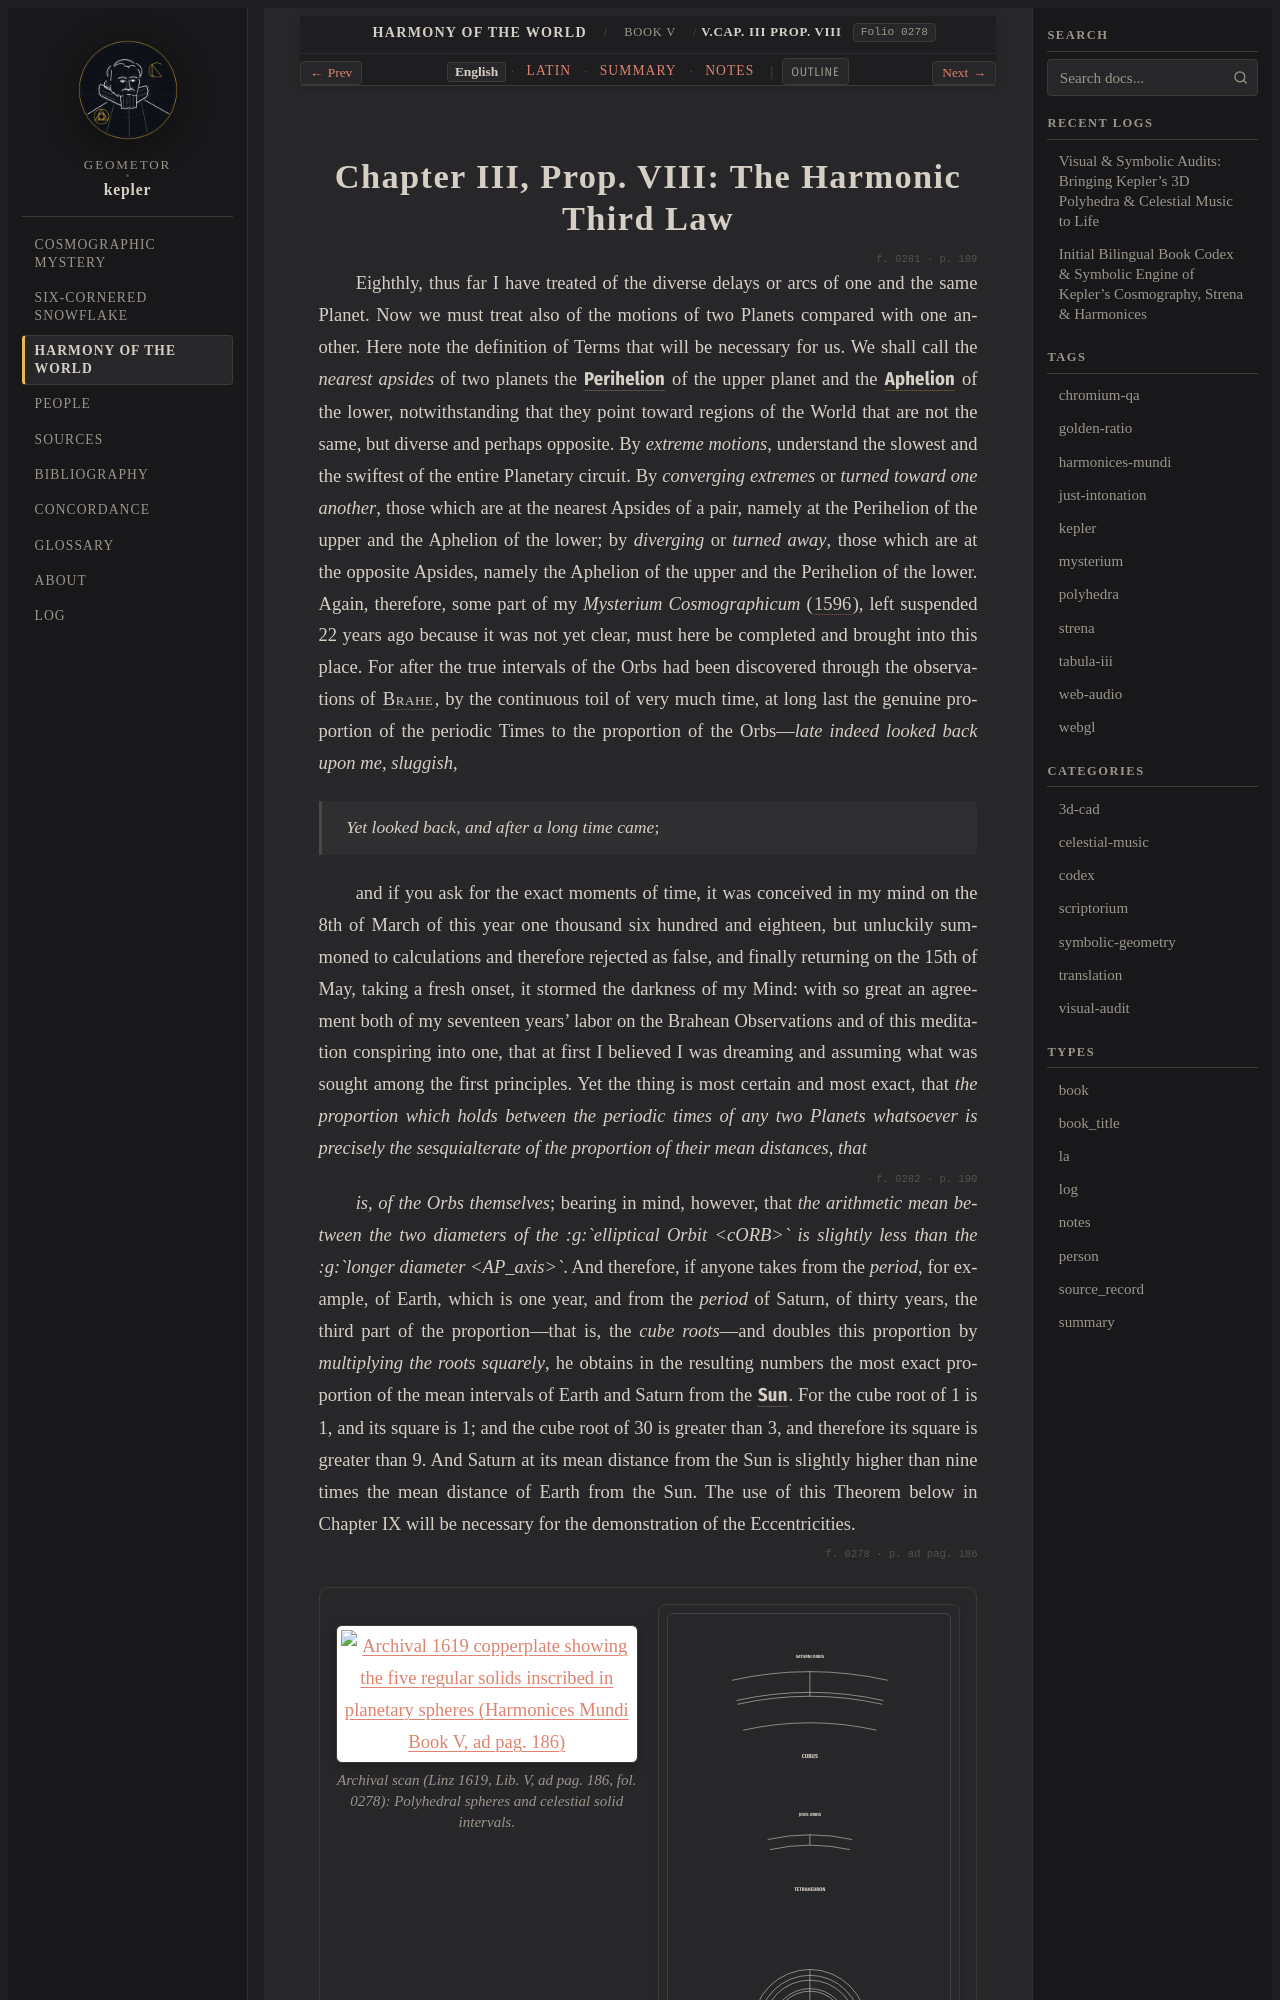

repository: geometor/kepler · page: harmonices_mundi/liber_v/cap_03_prop_08/index.html · generator: sphinx

:layout: book
:canonical_id: V.Cap. III Prop. VIII
:order: 2
:folio: harmonices_mundi:0278

.. _hm-cap_03_prop_08-en:
.. _hm-cap_03_prop_08:

Chapter III, Prop. VIII: The Harmonic Third Law
===============================================

.. folio:: harmonices_mundi:0281
   :page: p. 189

Eighthly, thus far I have treated of the diverse delays or arcs of one and the same Planet. Now we must treat also of the motions of two Planets compared with one another. Here note the definition of Terms that will be necessary for us. We shall call the *nearest apsides* of two planets the :g:`Perihelion <P_per>` of the upper planet and the :g:`Aphelion <A_aph>` of the lower, notwithstanding that they point toward regions of the World that are not the same, but diverse and perhaps opposite. By *extreme motions*, understand the slowest and the swiftest of the entire Planetary circuit. By *converging extremes* or *turned toward one another*, those which are at the nearest Apsides of a pair, namely at the Perihelion of the upper and the Aphelion of the lower; by *diverging* or *turned away*, those which are at the opposite Apsides, namely the Aphelion of the upper and the Perihelion of the lower. Again, therefore, some part of my *Mysterium Cosmographicum* (:cite:`1596 <kepler:1596:mc>`), left suspended 22 years ago because it was not yet clear, must here be completed and brought into this place. For after the true intervals of the Orbs had been discovered through the observations of :person:`Brahe <brahe>`, by the continuous toil of very much time, at long last the genuine proportion of the periodic Times to the proportion of the Orbs—*late indeed looked back upon me, sluggish*,

   *Yet looked back, and after a long time came*;

and if you ask for the exact moments of time, it was conceived in my mind on the 8th of March of this year one thousand six hundred and eighteen, but unluckily summoned to calculations and therefore rejected as false, and finally returning on the 15th of May, taking a fresh onset, it stormed the darkness of my Mind: with so great an agreement both of my seventeen years' labor on the Brahean Observations and of this meditation conspiring into one, that at first I believed I was dreaming and assuming what was sought among the first principles. Yet the thing is most certain and most exact, that *the proportion which holds between the periodic times of any two Planets whatsoever is precisely the sesquialterate of the proportion of their mean distances, that*

.. folio:: harmonices_mundi:0282
   :page: p. 190
